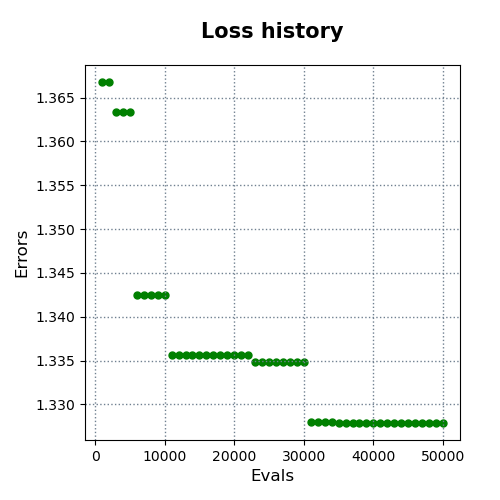

The table this chart was drawn from, first rows:
evals, errors
1000, 1.367
2000, 1.367
3000, 1.363
4000, 1.363
5000, 1.363
6000, 1.342
7000, 1.342
8000, 1.342
9000, 1.342
10000, 1.342
11000, 1.336
12000, 1.336
13000, 1.336
14000, 1.336
15000, 1.336
16000, 1.336
17000, 1.336
18000, 1.336
19000, 1.336
20000, 1.336
21000, 1.336
22000, 1.336
23000, 1.335
24000, 1.335
25000, 1.335
26000, 1.335
27000, 1.335
28000, 1.335
29000, 1.335
30000, 1.335
31000, 1.328
32000, 1.328
33000, 1.328
34000, 1.328
35000, 1.328
36000, 1.328
37000, 1.328
38000, 1.328
39000, 1.328
40000, 1.328
41000, 1.328
42000, 1.328
43000, 1.328
44000, 1.328
45000, 1.328
46000, 1.328
47000, 1.328
48000, 1.328
49000, 1.328
50000, 1.328
